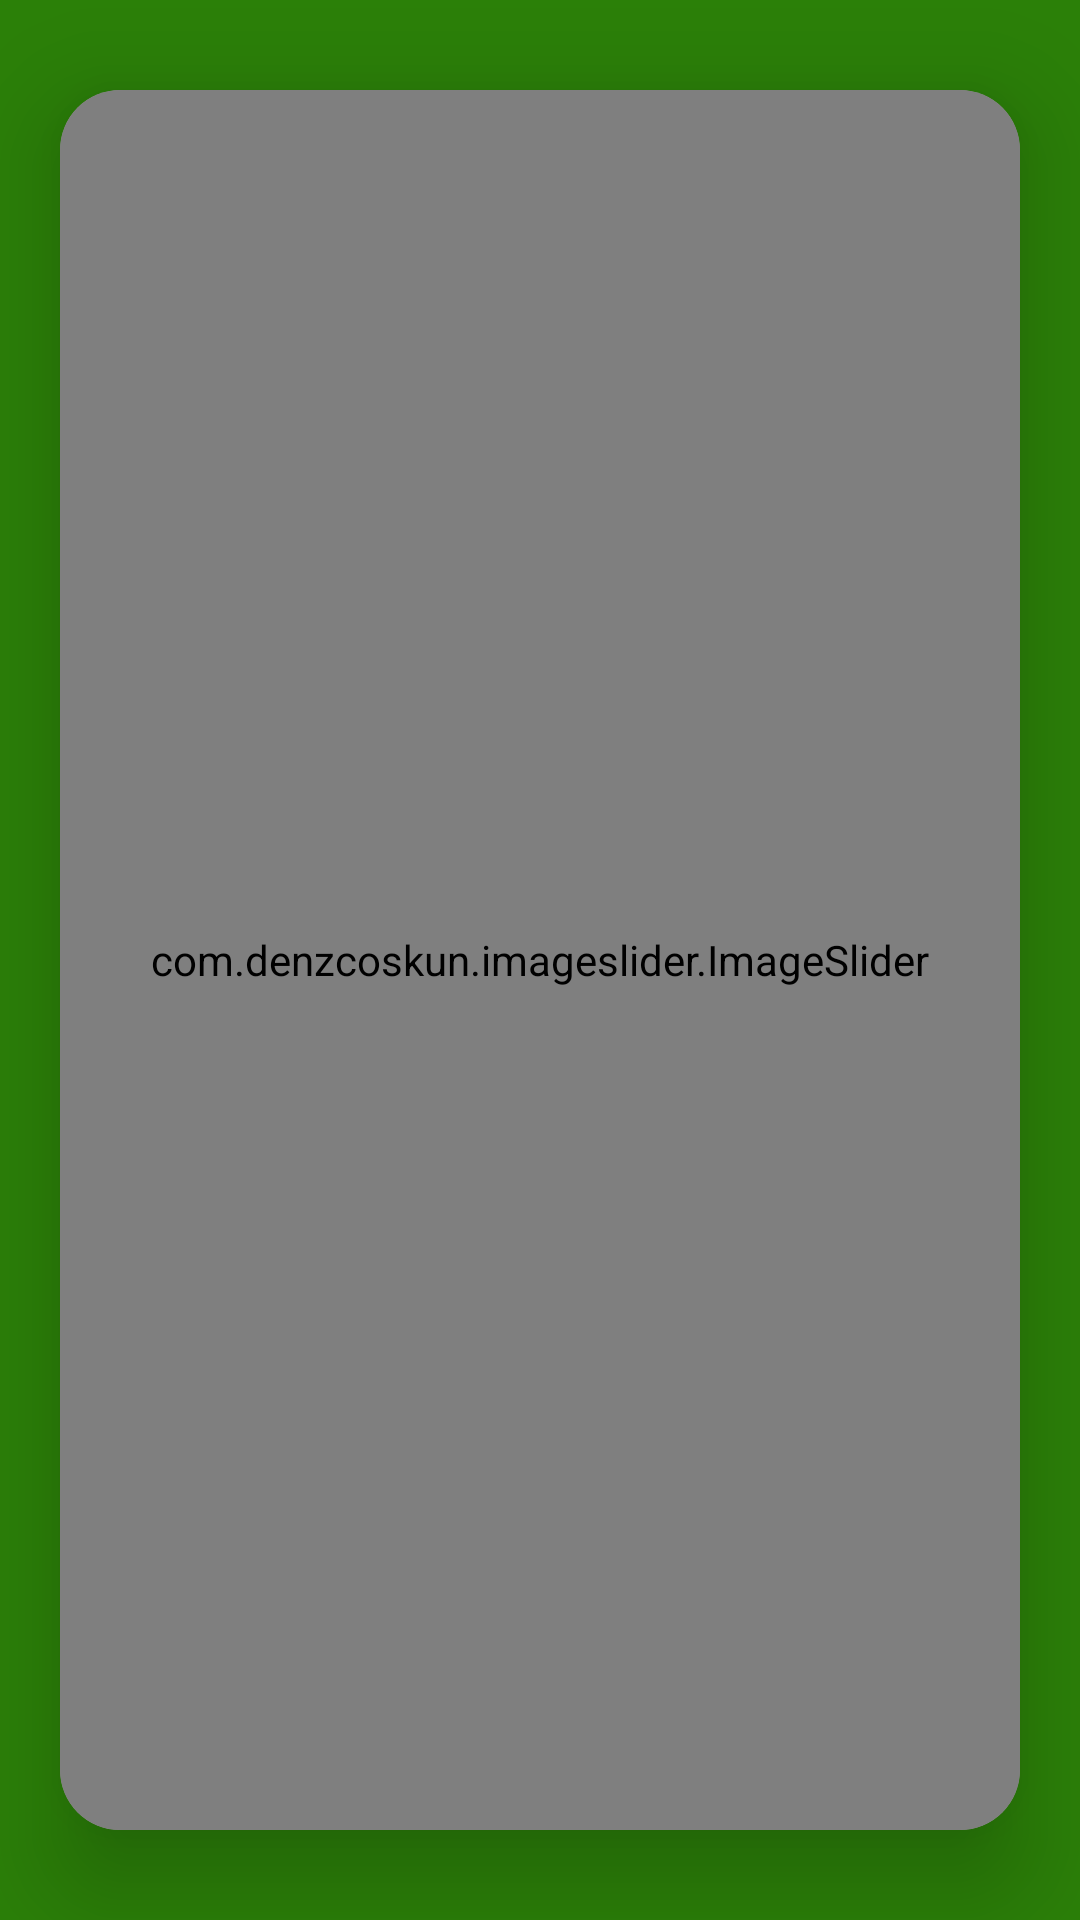

Android layout source for this screen:
<!-- AndroidManifest.xml: application theme Theme.DetectorEnfermedadesdelTomateApp -->
<!-- res/layout/activity_riesgos_huertos.xml -->
<?xml version="1.0" encoding="utf-8"?>
<RelativeLayout
    xmlns:android="http://schemas.android.com/apk/res/android"
    xmlns:app="http://schemas.android.com/apk/res-auto"
    xmlns:tools="http://schemas.android.com/tools"
    android:layout_width="match_parent"
    android:layout_height="match_parent"
    android:background="@color/COLOR_PRINCIPAL_SOMBRA_PRINCIPAL"
    android:screenOrientation="portrait"
    tools:context=".RiesgosHuertos">

    <androidx.cardview.widget.CardView
        android:layout_width="match_parent"
        android:layout_height="match_parent"
        app:cardBackgroundColor="@color/FONDO_SECUNDARIO"
        android:layout_marginTop="30dp"
        android:layout_marginBottom="30dp"
        android:layout_marginEnd="20dp"
        android:layout_marginStart="20dp"
        app:cardElevation="20dp"
        app:cardCornerRadius="20dp">

        <com.denzcoskun.imageslider.ImageSlider
            android:layout_width="match_parent"
            android:layout_height="match_parent"
            android:id="@+id/imageSlider"
            app:iss_period="20000"
            app:iss_auto_cycle="true"
            app:iss_delay="20000"
            app:iss_corner_radius="20"
            app:iss_title_background="@drawable/gradient"
            />

        <Button
            android:id="@+id/returnMainActivityRiesgosHuerto"
            android:layout_width="58dp"
            android:layout_height="58dp"
            android:layout_gravity="right"
            android:background="@drawable/cancelar_btn_bg"
            android:backgroundTint="@color/ERROR" />


    </androidx.cardview.widget.CardView>


</RelativeLayout>
<!-- resources referenced by this layout -->
<resources>
  <color name="COLOR_PRINCIPAL_SOMBRA_PRINCIPAL">#2B8008</color>
  <color name="ERROR">#B51616</color>
  <color name="FONDO_SECUNDARIO">#989997</color>
  <style name="Theme.DetectorEnfermedadesdelTomateApp" parent="Base.Theme.DetectorEnfermedadesdelTomateApp" />
  <style name="Base.Theme.DetectorEnfermedadesdelTomateApp" parent="Theme.AppCompat.Light.NoActionBar">
          
          
      </style>
</resources>
